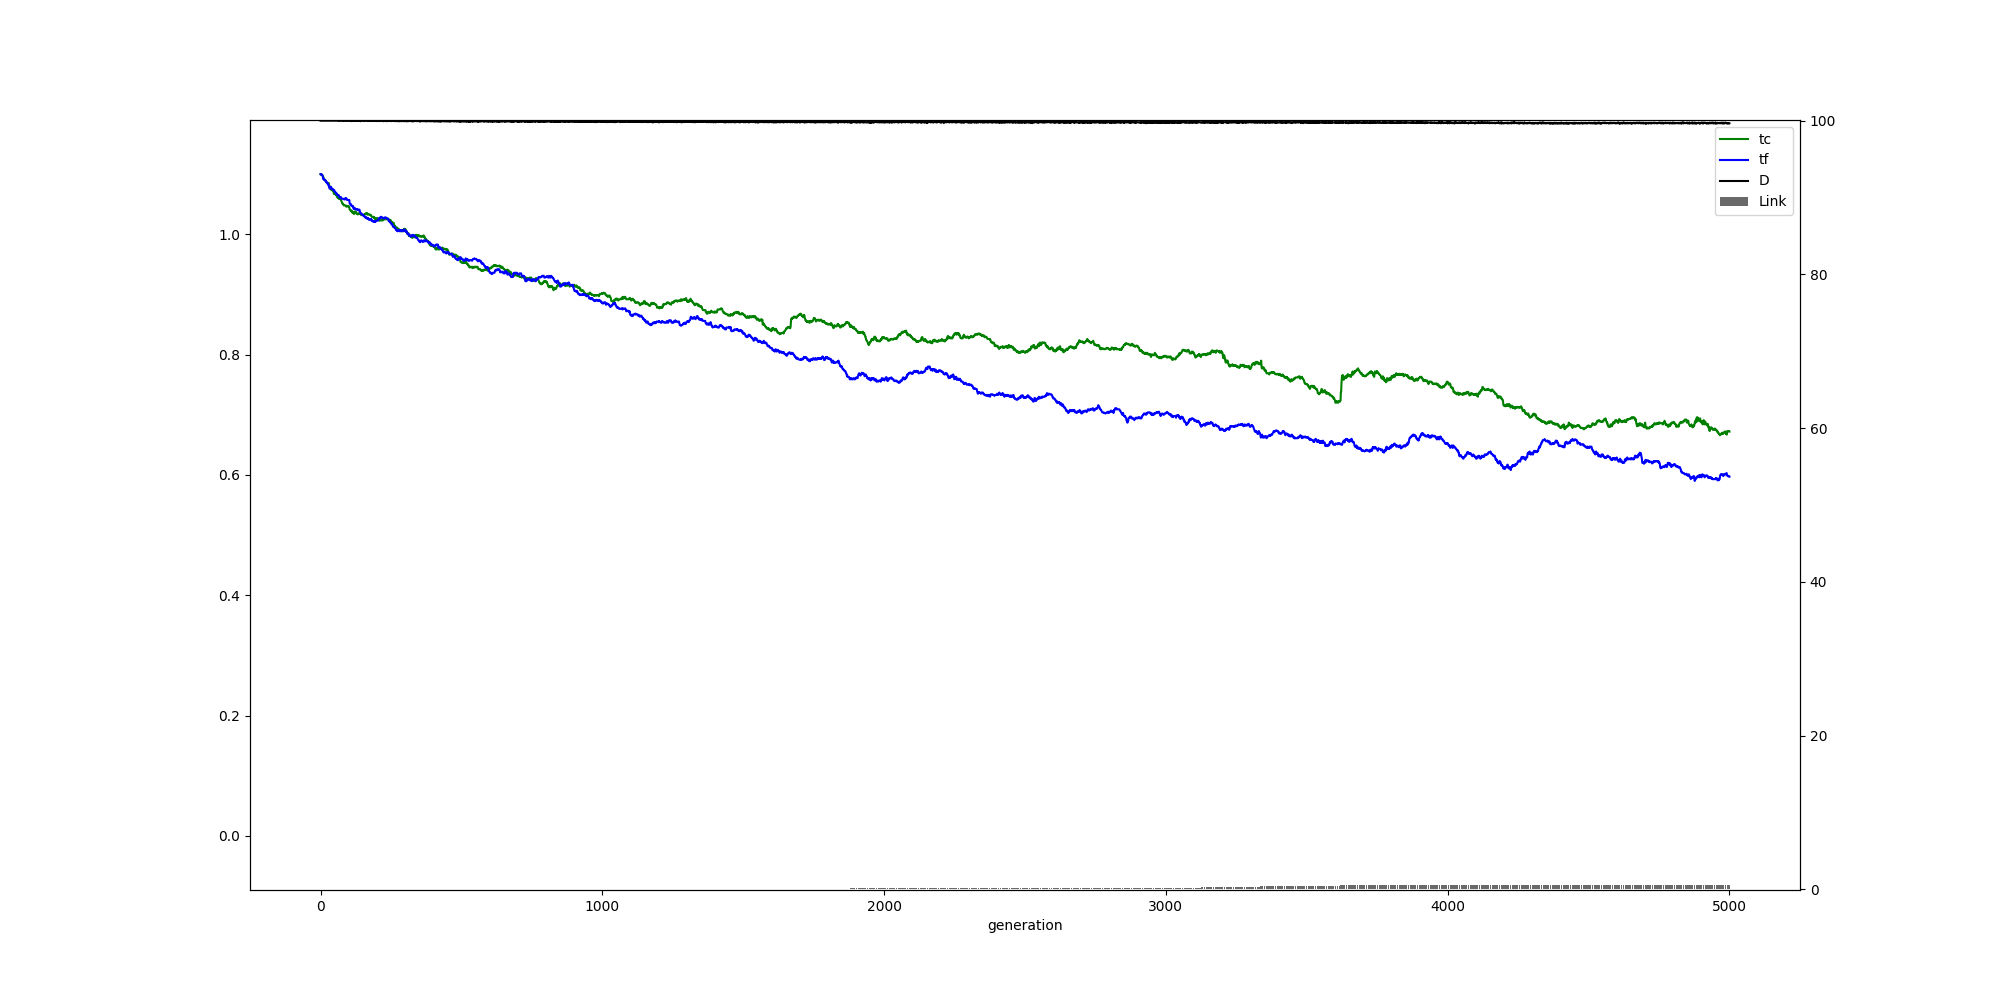

Values plotted in this chart, from the file beside it:
, ge, tc, tf, ln, dn
0, 0, 1.1, 1.1, 0.0, 100.0
1, 1, 1.099, 1.1, 0.0, 100.0
2, 2, 1.099, 1.1, 0.0, 100.0
3, 3, 1.099, 1.099, 0.0, 100.0
4, 4, 1.099, 1.099, 0.0, 100.0
5, 5, 1.099, 1.099, 0.0, 100.0
6, 6, 1.099, 1.098, 0.0, 100.0
7, 7, 1.098, 1.097, 0.0, 100.0
8, 8, 1.097, 1.096, 0.0, 100.0
9, 9, 1.095, 1.093, 0.0, 100.0
10, 10, 1.095, 1.093, 0.0, 100.0
11, 11, 1.092, 1.091, 0.0, 100.0
12, 12, 1.092, 1.091, 0.0, 100.0
13, 13, 1.092, 1.091, 0.0, 100.0
14, 14, 1.09, 1.091, 0.0, 100.0
15, 15, 1.09, 1.09, 0.0, 100.0
16, 16, 1.09, 1.09, 0.0, 100.0
17, 17, 1.09, 1.09, 0.0, 100.0
18, 18, 1.089, 1.088, 0.0, 100.0
19, 19, 1.088, 1.088, 0.0, 100.0
20, 20, 1.087, 1.087, 0.0, 100.0
21, 21, 1.087, 1.087, 0.0, 100.0
22, 22, 1.086, 1.086, 0.0, 100.0
23, 23, 1.085, 1.086, 0.0, 100.0
24, 24, 1.085, 1.085, 0.0, 100.0
25, 25, 1.085, 1.085, 0.0, 100.0
26, 26, 1.084, 1.083, 0.0, 100.0
27, 27, 1.084, 1.083, 0.0, 100.0
28, 28, 1.085, 1.082, 0.0, 100.0
29, 29, 1.085, 1.082, 0.0, 100.0
30, 30, 1.083, 1.079, 0.0, 100.0
31, 31, 1.079, 1.077, 0.0, 99.99
32, 32, 1.08, 1.076, 0.0, 100.0
33, 33, 1.079, 1.076, 0.0, 100.0
34, 34, 1.078, 1.076, 0.0, 100.0
35, 35, 1.077, 1.077, 0.0, 100.0
36, 36, 1.075, 1.078, 0.0, 100.0
37, 37, 1.075, 1.079, 0.0, 100.0
38, 38, 1.074, 1.078, 0.0, 100.0
39, 39, 1.075, 1.076, 0.0, 99.99
40, 40, 1.074, 1.076, 0.0, 99.99
41, 41, 1.073, 1.075, 0.0, 100.0
42, 42, 1.073, 1.075, 0.0, 99.99
43, 43, 1.073, 1.075, 0.0, 100.0
44, 44, 1.073, 1.075, 0.0, 100.0
45, 45, 1.072, 1.074, 0.0, 100.0
46, 46, 1.07, 1.074, 0.0, 100.0
47, 47, 1.068, 1.073, 0.0, 99.99
48, 48, 1.067, 1.073, 0.0, 100.0
49, 49, 1.067, 1.073, 0.0, 100.0
50, 50, 1.068, 1.071, 0.0, 99.99
51, 51, 1.067, 1.07, 0.0, 100.0
52, 52, 1.067, 1.07, 0.0, 100.0
53, 53, 1.066, 1.07, 0.0, 100.0
54, 54, 1.067, 1.069, 0.0, 100.0
55, 55, 1.065, 1.068, 0.0, 99.99
56, 56, 1.065, 1.068, 0.0, 99.99
57, 57, 1.065, 1.068, 0.0, 100.0
58, 58, 1.063, 1.066, 0.0, 100.0
59, 59, 1.063, 1.066, 0.0, 100.0
... 4,941 more rows
